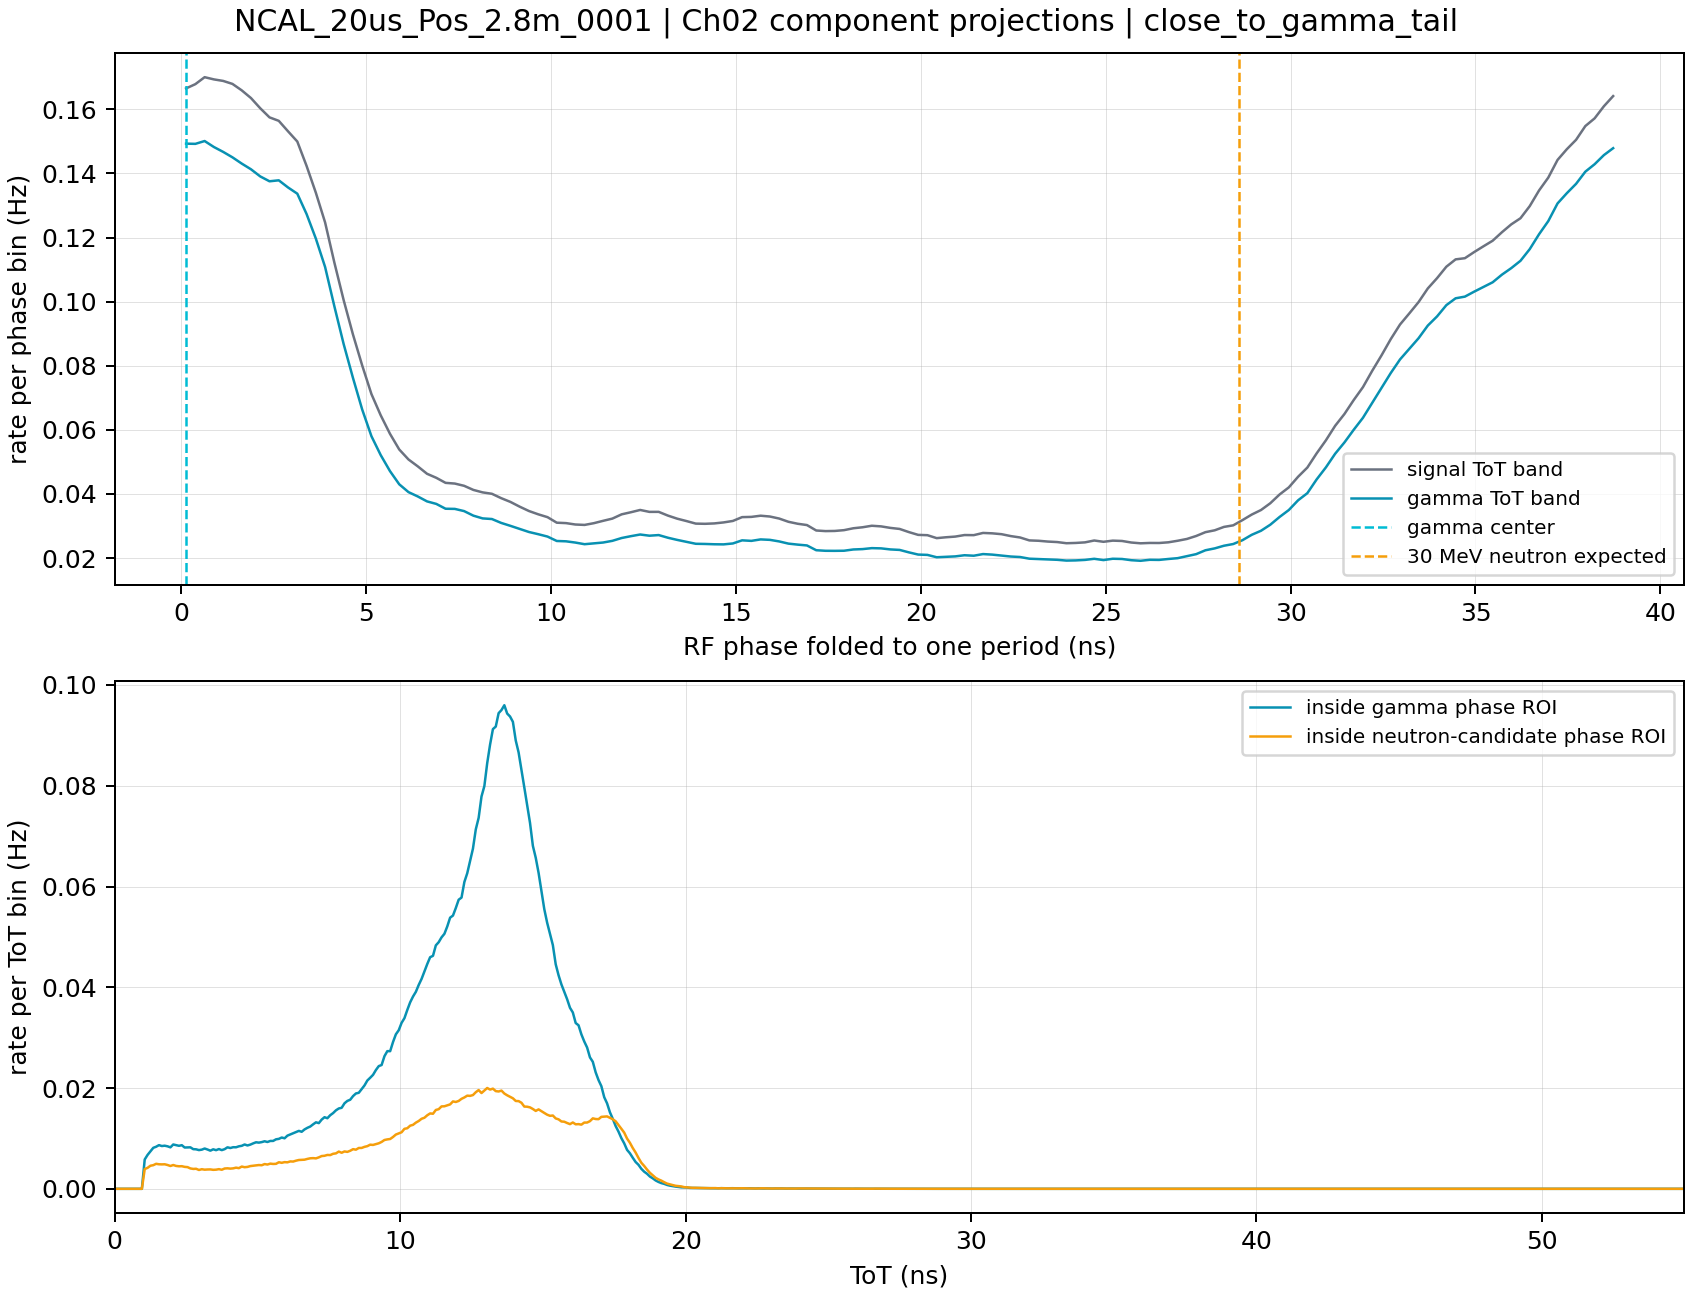

Data behind this chart, as committed beside it:
run_key	component	axis	center_ns	counts	rate_hz
NCAL_20us_Pos_2.8m_0001	gamma	rf_phase	0.1253	218088	0.1493
NCAL_20us_Pos_2.8m_0001	gamma	rf_phase	0.376	217994	0.1492
NCAL_20us_Pos_2.8m_0001	gamma	rf_phase	0.6266	219280	0.1501
NCAL_20us_Pos_2.8m_0001	gamma	rf_phase	0.8773	216554	0.1483
NCAL_20us_Pos_2.8m_0001	gamma	rf_phase	1.128	214328	0.1467
NCAL_20us_Pos_2.8m_0001	gamma	rf_phase	1.379	211858	0.145
NCAL_20us_Pos_2.8m_0001	gamma	rf_phase	1.629	209010	0.1431
NCAL_20us_Pos_2.8m_0001	gamma	rf_phase	1.88	206406	0.1413
NCAL_20us_Pos_2.8m_0001	gamma	rf_phase	2.13	203152	0.1391
NCAL_20us_Pos_2.8m_0001	gamma	rf_phase	2.381	200934	0.1376
NCAL_20us_Pos_2.8m_0001	gamma	rf_phase	2.632	201378	0.1379
NCAL_20us_Pos_2.8m_0001	gamma	rf_phase	2.882	198118	0.1356
NCAL_20us_Pos_2.8m_0001	gamma	rf_phase	3.133	195288	0.1337
NCAL_20us_Pos_2.8m_0001	gamma	rf_phase	3.384	186024	0.1274
NCAL_20us_Pos_2.8m_0001	gamma	rf_phase	3.634	174838	0.1197
NCAL_20us_Pos_2.8m_0001	gamma	rf_phase	3.885	161870	0.1108
NCAL_20us_Pos_2.8m_0001	gamma	rf_phase	4.136	143956	0.09855
NCAL_20us_Pos_2.8m_0001	gamma	rf_phase	4.386	126774	0.08679
NCAL_20us_Pos_2.8m_0001	gamma	rf_phase	4.637	111418	0.07628
NCAL_20us_Pos_2.8m_0001	gamma	rf_phase	4.888	96938	0.06636
NCAL_20us_Pos_2.8m_0001	gamma	rf_phase	5.138	84750	0.05802
NCAL_20us_Pos_2.8m_0001	gamma	rf_phase	5.389	76146	0.05213
NCAL_20us_Pos_2.8m_0001	gamma	rf_phase	5.64	68850	0.04713
NCAL_20us_Pos_2.8m_0001	gamma	rf_phase	5.89	62828	0.04301
NCAL_20us_Pos_2.8m_0001	gamma	rf_phase	6.141	59256	0.04057
NCAL_20us_Pos_2.8m_0001	gamma	rf_phase	6.391	57284	0.03922
NCAL_20us_Pos_2.8m_0001	gamma	rf_phase	6.642	55030	0.03767
NCAL_20us_Pos_2.8m_0001	gamma	rf_phase	6.893	53884	0.03689
NCAL_20us_Pos_2.8m_0001	gamma	rf_phase	7.143	51682	0.03538
NCAL_20us_Pos_2.8m_0001	gamma	rf_phase	7.394	51608	0.03533
NCAL_20us_Pos_2.8m_0001	gamma	rf_phase	7.645	50608	0.03465
NCAL_20us_Pos_2.8m_0001	gamma	rf_phase	7.895	48532	0.03322
NCAL_20us_Pos_2.8m_0001	gamma	rf_phase	8.146	47278	0.03237
NCAL_20us_Pos_2.8m_0001	gamma	rf_phase	8.397	46996	0.03217
NCAL_20us_Pos_2.8m_0001	gamma	rf_phase	8.647	45224	0.03096
NCAL_20us_Pos_2.8m_0001	gamma	rf_phase	8.898	43886	0.03004
NCAL_20us_Pos_2.8m_0001	gamma	rf_phase	9.149	42490	0.02909
NCAL_20us_Pos_2.8m_0001	gamma	rf_phase	9.399	41080	0.02812
NCAL_20us_Pos_2.8m_0001	gamma	rf_phase	9.65	40080	0.02744
NCAL_20us_Pos_2.8m_0001	gamma	rf_phase	9.9	38998	0.0267
NCAL_20us_Pos_2.8m_0001	gamma	rf_phase	10.15	36990	0.02532
NCAL_20us_Pos_2.8m_0001	gamma	rf_phase	10.4	36834	0.02522
NCAL_20us_Pos_2.8m_0001	gamma	rf_phase	10.65	36270	0.02483
NCAL_20us_Pos_2.8m_0001	gamma	rf_phase	10.9	35518	0.02432
NCAL_20us_Pos_2.8m_0001	gamma	rf_phase	11.15	35906	0.02458
NCAL_20us_Pos_2.8m_0001	gamma	rf_phase	11.4	36282	0.02484
NCAL_20us_Pos_2.8m_0001	gamma	rf_phase	11.65	37052	0.02537
NCAL_20us_Pos_2.8m_0001	gamma	rf_phase	11.91	38340	0.02625
NCAL_20us_Pos_2.8m_0001	gamma	rf_phase	12.16	39180	0.02682
NCAL_20us_Pos_2.8m_0001	gamma	rf_phase	12.41	39938	0.02734
NCAL_20us_Pos_2.8m_0001	gamma	rf_phase	12.66	39394	0.02697
NCAL_20us_Pos_2.8m_0001	gamma	rf_phase	12.91	39682	0.02717
NCAL_20us_Pos_2.8m_0001	gamma	rf_phase	13.16	38462	0.02633
NCAL_20us_Pos_2.8m_0001	gamma	rf_phase	13.41	37476	0.02566
NCAL_20us_Pos_2.8m_0001	gamma	rf_phase	13.66	36602	0.02506
NCAL_20us_Pos_2.8m_0001	gamma	rf_phase	13.91	35710	0.02445
NCAL_20us_Pos_2.8m_0001	gamma	rf_phase	14.16	35632	0.02439
NCAL_20us_Pos_2.8m_0001	gamma	rf_phase	14.41	35490	0.0243
NCAL_20us_Pos_2.8m_0001	gamma	rf_phase	14.66	35438	0.02426
NCAL_20us_Pos_2.8m_0001	gamma	rf_phase	14.91	35854	0.02455
... 2,810 more rows
